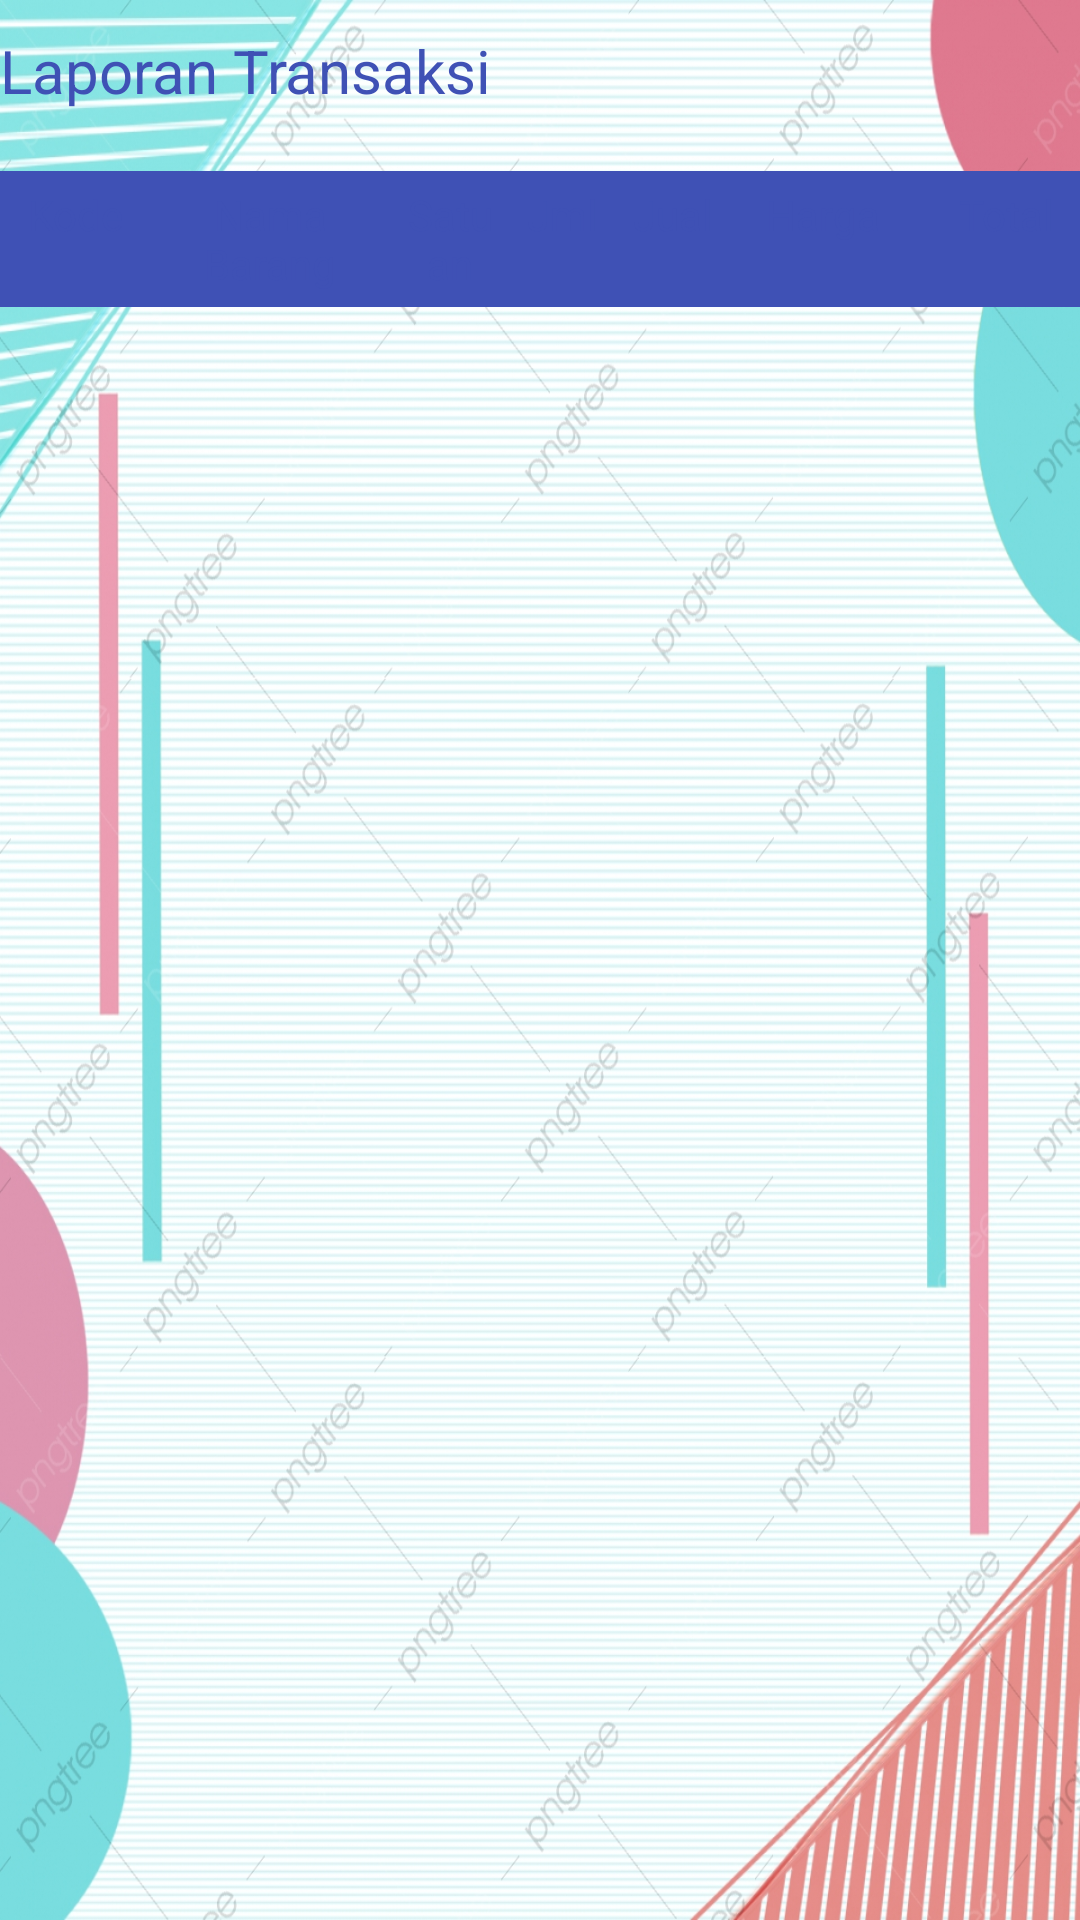

The Android layout XML behind this screen, and the referenced resources:
<!-- AndroidManifest.xml: application theme Theme.AplikasiPenjualan -->
<!-- res/layout/activity_tampilan_data_penjualan.xml -->
<?xml version="1.0" encoding="utf-8"?>
<LinearLayout xmlns:android="http://schemas.android.com/apk/res/android"
    xmlns:app="http://schemas.android.com/apk/res-auto"
    xmlns:tools="http://schemas.android.com/tools"
    android:layout_width="match_parent"
    android:orientation="vertical"
    android:layout_height="match_parent"
    tools:context=".TampilanDataPenjualan"
    android:background="@mipmap/bgi">

    <TextView
        android:text="Laporan Transaksi"
        android:textSize="20dp"
        android:layout_marginTop="10dp"
        android:textColor="@color/br"
        android:layout_width="match_parent"
        android:layout_height="wrap_content"/>
    <TableLayout
        android:layout_width="match_parent"
        android:layout_height="wrap_content"
        android:layout_marginTop="20dp">

        <TableRow
            android:background="@color/br"
            android:layout_width="wrap_content"
            android:layout_height="wrap_content">

            <TextView
                android:layout_width="50dp"
                android:layout_height="wrap_content"
                android:textColor="@color/br"
                android:padding="5dp"
                android:text="Kode"
                android:textAlignment="center"
                android:textSize="14dp" />

            <TextView
                android:layout_width="80dp"
                android:layout_height="wrap_content"
                android:textColor="@color/br"
                android:padding="5dp"
                android:text="Nama Barang"
                android:textAlignment="center"
                android:textSize="14dp" />

            <TextView
                android:layout_width="40dp"
                android:layout_height="wrap_content"
                android:textColor="@color/br"
                android:padding="5dp"
                android:text="Satuan"
                android:textAlignment="center"
                android:textSize="14dp" />

            <TextView
                android:layout_width="35dp"
                android:layout_height="wrap_content"
                android:textColor="@color/br"
                android:padding="5dp"
                android:text="Jml"
                android:textAlignment="center"
                android:textSize="14dp" />

            <TextView
                android:layout_width="38dp"
                android:layout_height="wrap_content"
                android:textColor="@color/br"
                android:padding="5dp"
                android:text="Jual"
                android:textAlignment="center"
                android:textSize="14dp" />

            <TextView
                android:layout_width="62dp"
                android:layout_height="wrap_content"
                android:textColor="@color/br"
                android:padding="5dp"
                android:text="Harga"
                android:textAlignment="center"
                android:textSize="14dp" />

            <TextView
                android:layout_width="60dp"
                android:layout_height="wrap_content"
                android:textColor="@color/br"
                android:padding="5dp"
                android:text="Total"
                android:textAlignment="center"
                android:textSize="14dp" />
        </TableRow>
    </TableLayout>
    <androidx.recyclerview.widget.RecyclerView
        android:id="@+id/masterdatabarang"
        android:layout_weight="1"
        android:layout_marginTop="5dp"
        android:layout_width="match_parent"
        android:layout_height="wrap_content"/>
</LinearLayout>
<!-- resources referenced by this layout -->
<resources>
  <color name="br">#3F51B5</color>
  <!-- mipmap bgi: jpg bitmap (mipmap-xxhdpi, 918095 bytes) -->
  <style name="Theme.AplikasiPenjualan" parent="Theme.MaterialComponents.DayNight.DarkActionBar">
          
          <item name="colorPrimary">@color/purple_500</item>
          <item name="colorPrimaryVariant">@color/purple_700</item>
          <item name="colorOnPrimary">@color/pth</item>
          
          <item name="colorSecondary">@color/teal_200</item>
          <item name="colorSecondaryVariant">@color/teal_700</item>
          <item name="colorOnSecondary">@color/black</item>
          
          <item name="android:statusBarColor" tools:targetApi="l">?attr/colorPrimaryVariant</item>
          
      </style>
  <color name="purple_500">#FF6200EE</color>
  <color name="purple_700">#FF3700B3</color>
  <color name="pth">#FFFFFFFF</color>
  <color name="teal_200">#FF03DAC5</color>
  <color name="teal_700">#FF018786</color>
  <color name="black">#FF000000</color>
</resources>
